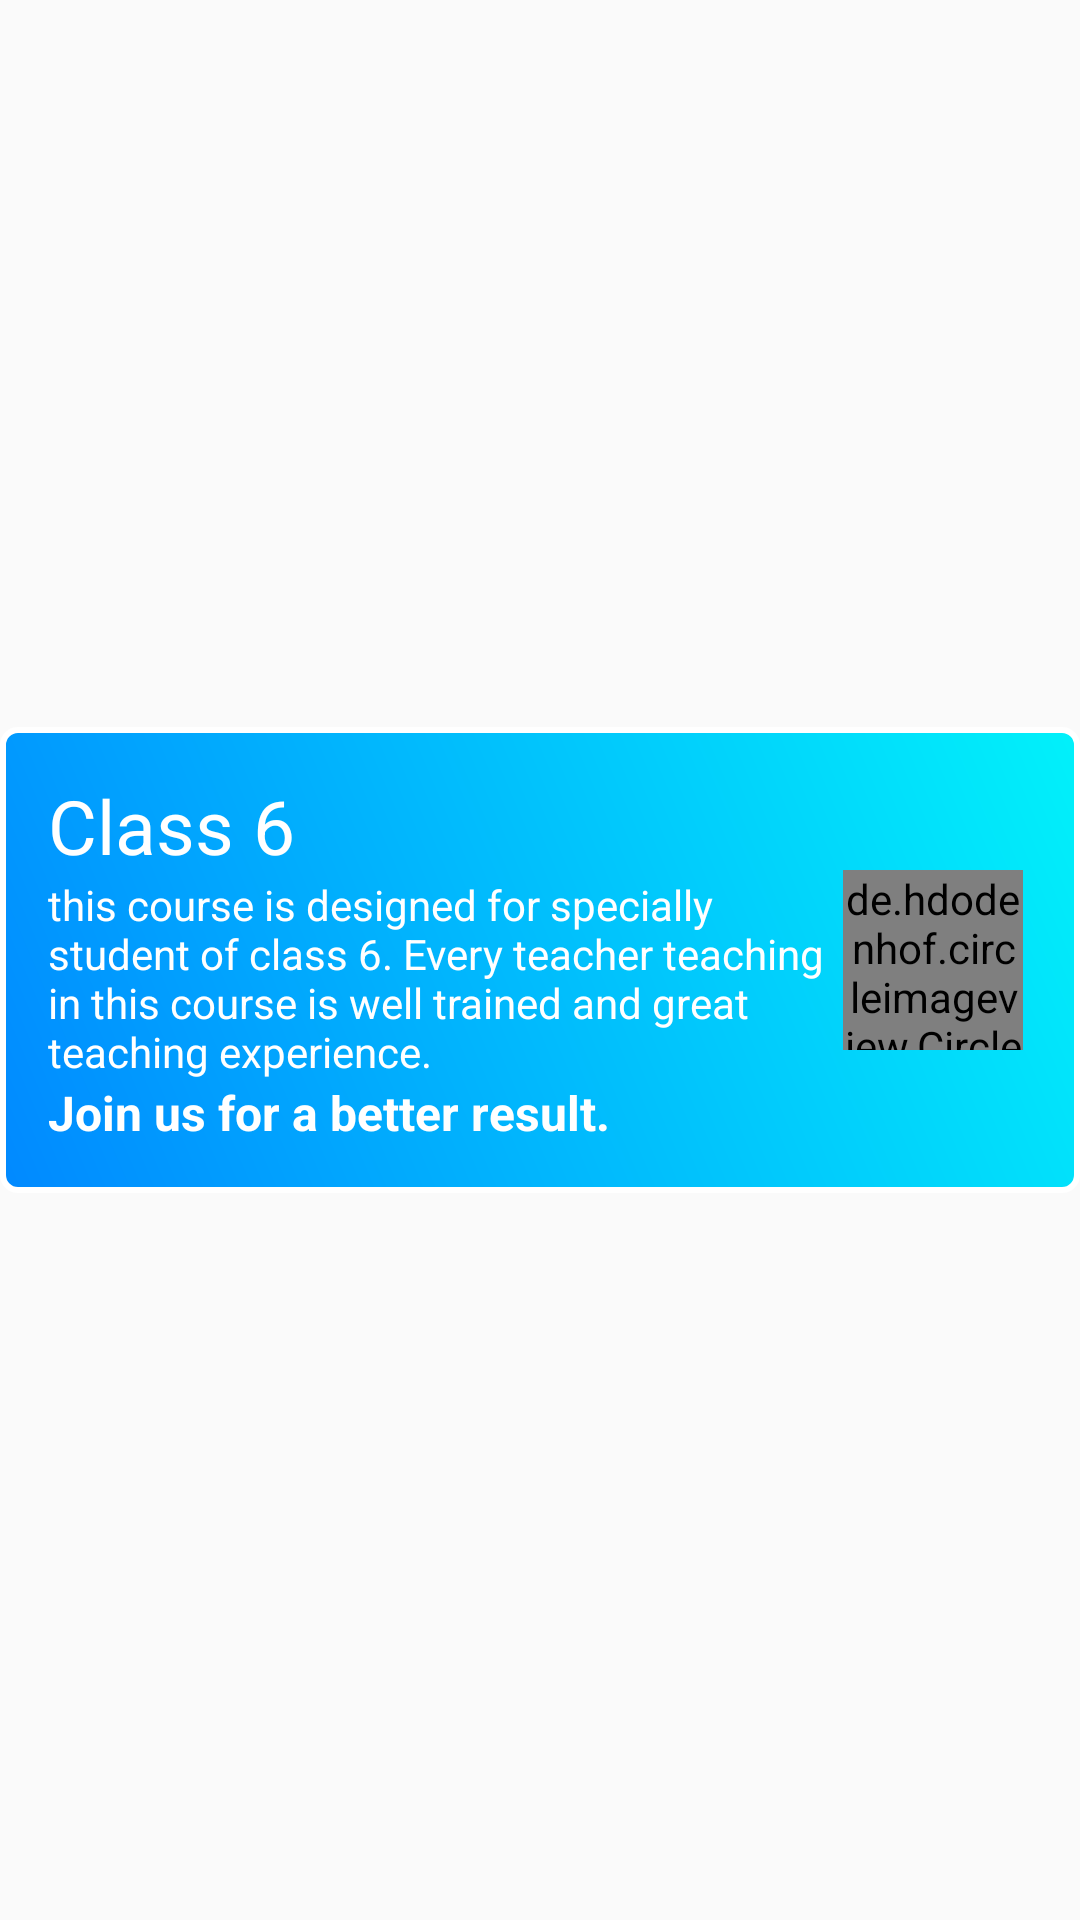

Reconstruct the res/layout file that produces this screen, plus the resources it refers to.
<!-- AndroidManifest.xml: application theme AppTheme -->
<!-- res/layout/classes_layout.xml -->
<?xml version="1.0" encoding="utf-8"?>
<androidx.constraintlayout.widget.ConstraintLayout xmlns:android="http://schemas.android.com/apk/res/android"
    xmlns:app="http://schemas.android.com/apk/res-auto"
    android:orientation="vertical"
    android:layout_width="match_parent"
    android:layout_marginVertical="2sp"
    android:layout_height="wrap_content">

    <LinearLayout
        android:id="@+id/class_layout"
        android:layout_width="match_parent"
        android:layout_height="wrap_content"
        android:background="@drawable/message_send"
        android:orientation="horizontal"
        app:layout_constraintBottom_toBottomOf="parent"
        android:padding="16sp"
        app:layout_constraintEnd_toEndOf="parent"
        app:layout_constraintStart_toStartOf="parent"
        app:layout_constraintTop_toTopOf="parent">

        <LinearLayout
            android:layout_width="0dp"
            android:layout_height="match_parent"
            android:layout_weight="4"
            android:orientation="vertical"
            >
            <TextView
                android:layout_width="match_parent"
                android:layout_height="wrap_content"
                android:text="Class 6"
                android:textColor="@color/colorWhite"
                android:textSize="25sp"/>
            <TextView
                android:layout_width="match_parent"
                android:layout_height="wrap_content"
                android:textColor="@color/colorWhite"
                android:text="this course is designed for specially student of class 6. Every teacher teaching in this course is well trained and great teaching experience."/>
            <TextView
                android:layout_width="match_parent"
                android:layout_height="wrap_content"
                android:textColor="@color/colorWhite"
                android:textStyle="bold"
                android:textSize="16sp"
                android:text="Join us for a better result."/>
        </LinearLayout>
        <LinearLayout
            android:layout_width="0dp"
            android:layout_height="match_parent"
            android:gravity="center"
            android:layout_weight="1"
            >
            <de.hdodenhof.circleimageview.CircleImageView
                android:layout_width="60sp"
                android:layout_height="60sp"
                android:src="@drawable/class6"
                android:fitsSystemWindows="true"></de.hdodenhof.circleimageview.CircleImageView>
        </LinearLayout>


    </LinearLayout>


</androidx.constraintlayout.widget.ConstraintLayout>
<!-- resources referenced by this layout -->
<resources>
  <color name="colorWhite">#ffffff</color>
  <!-- drawable class6: png bitmap (drawable-v24, 4720 bytes) -->
  <!-- drawable message_send (drawable-v24) -->
  <?xml version="1.0" encoding="utf-8"?>
  <shape xmlns:android="http://schemas.android.com/apk/res/android"
      android:shape="rectangle">
  
      <corners
  
          android:radius="5dp" />
  
      <gradient
          android:angle="45"
          android:endColor="#01f1fa"
          android:startColor="#0189ff"
          android:type="linear" />
  
  
      <size
          android:width="82dp"
          android:height="82dp" />
  
  
      <stroke
          android:width="2dp"
          android:color="#FFFFFF" />
  
  
  </shape>
  <style name="AppTheme" parent="Theme.AppCompat.Light.NoActionBar">
          
          <item name="colorPrimary">@color/colorPrimary</item>
          <item name="colorPrimaryDark">@color/colorPrimaryDark</item>
          <item name="colorAccent">@color/colorAccent</item>
      </style>
  <color name="colorPrimary">#0189ff</color>
  <color name="colorPrimaryDark">#0383E7</color>
  <color name="colorAccent">#fff</color>
</resources>
